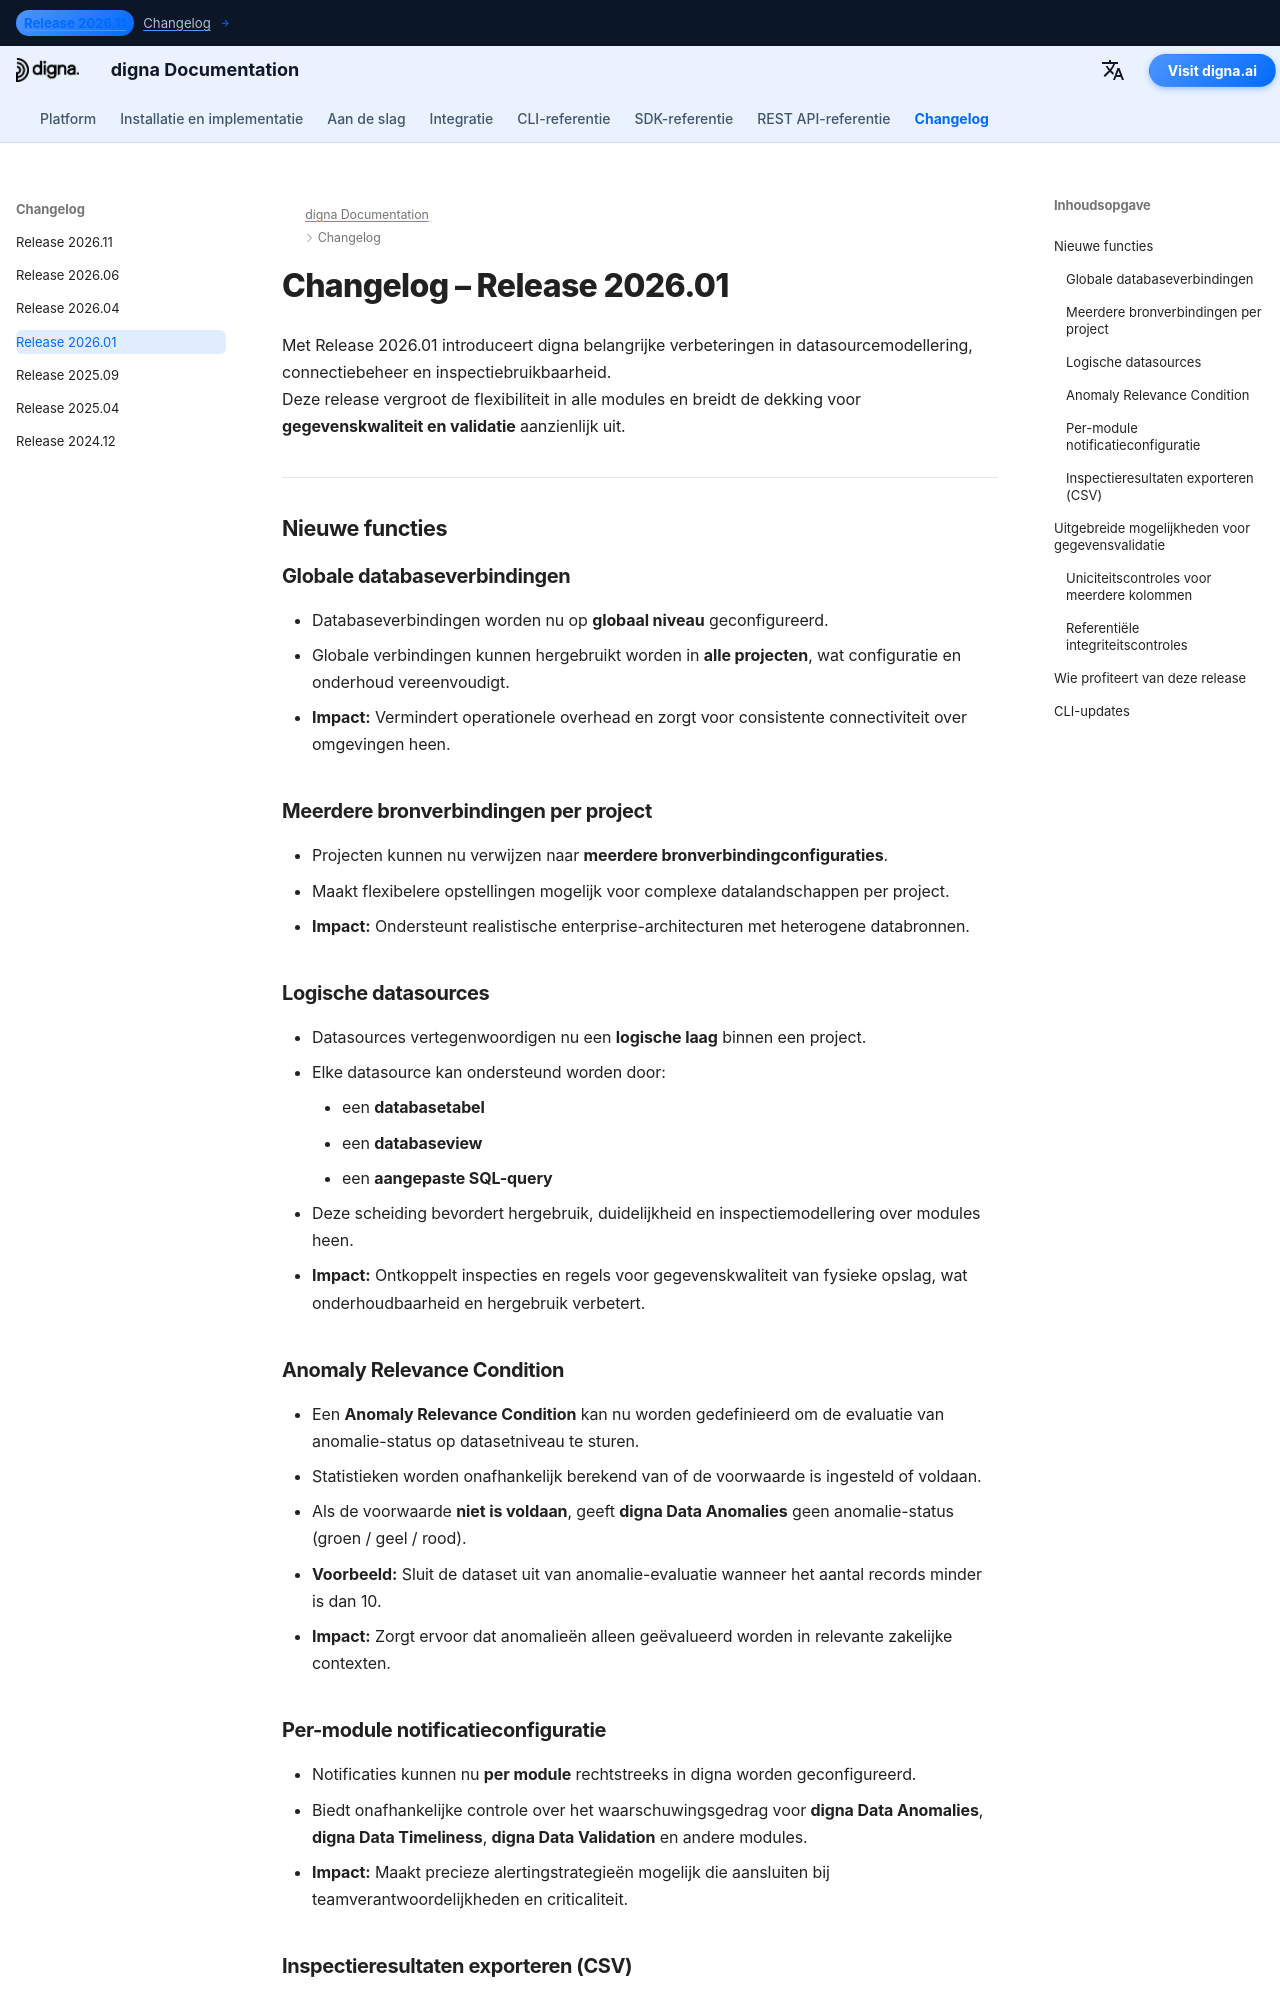

repository: dignaai/digna-docs · page: nl/changelog/Release_202601/index.html · generator: mkdocs

---
title: digna Release 2026.01 | Logische datasources, globale verbindingen & geavanceerde gegevensvalidatie
description: Lees wat nieuw is in digna Release 2026.01. Deze versie introduceert globale databaseverbindingen, logische datasources, anomalie-relevantievoorwaarden, CSV-exports en geavanceerde gegevensvalidatie inclusief referentiële integriteitcontroles.
keywords: digna Release 2026.01, digna changelog, digna datasource, digna database connections, digna Data Anomalies, digna Data Validation, referential integrity validation, data quality rules, data observability, digna CSV export
image: /assets/logo_square.png
---

# Changelog – Release 2026.01  

Met Release 2026.01 introduceert digna belangrijke verbeteringen in datasourcemodellering, connectiebeheer en inspectiebruikbaarheid.  
Deze release vergroot de flexibiliteit in alle modules en breidt de dekking voor **gegevenskwaliteit en validatie** aanzienlijk uit.

---

## Nieuwe functies  

### Globale databaseverbindingen  
- Databaseverbindingen worden nu op **globaal niveau** geconfigureerd.  
- Globale verbindingen kunnen hergebruikt worden in **alle projecten**, wat configuratie en onderhoud vereenvoudigt.  
- **Impact:** Vermindert operationele overhead en zorgt voor consistente connectiviteit over omgevingen heen.

### Meerdere bronverbindingen per project  
- Projecten kunnen nu verwijzen naar **meerdere bronverbindingconfiguraties**.  
- Maakt flexibelere opstellingen mogelijk voor complexe datalandschappen per project.  
- **Impact:** Ondersteunt realistische enterprise-architecturen met heterogene databronnen.

### Logische datasources  
- Datasources vertegenwoordigen nu een **logische laag** binnen een project.  
- Elke datasource kan ondersteund worden door:
    - een **databasetabel**
    - een **databaseview**
    - een **aangepaste SQL-query**  
- Deze scheiding bevordert hergebruik, duidelijkheid en inspectiemodellering over modules heen.  
- **Impact:** Ontkoppelt inspecties en regels voor gegevenskwaliteit van fysieke opslag, wat onderhoudbaarheid en hergebruik verbetert.

### Anomaly Relevance Condition  
- Een **Anomaly Relevance Condition** kan nu worden gedefinieerd om de evaluatie van anomalie-status op datasetniveau te sturen.  
- Statistieken worden onafhankelijk berekend van of de voorwaarde is ingesteld of voldaan.  
- Als de voorwaarde **niet is voldaan**, geeft **digna Data Anomalies** geen anomalie-status (groen / geel / rood).  
- **Voorbeeld:** Sluit de dataset uit van anomalie-evaluatie wanneer het aantal records minder is dan 10.
- **Impact:** Zorgt ervoor dat anomalieën alleen geëvalueerd worden in relevante zakelijke contexten.
